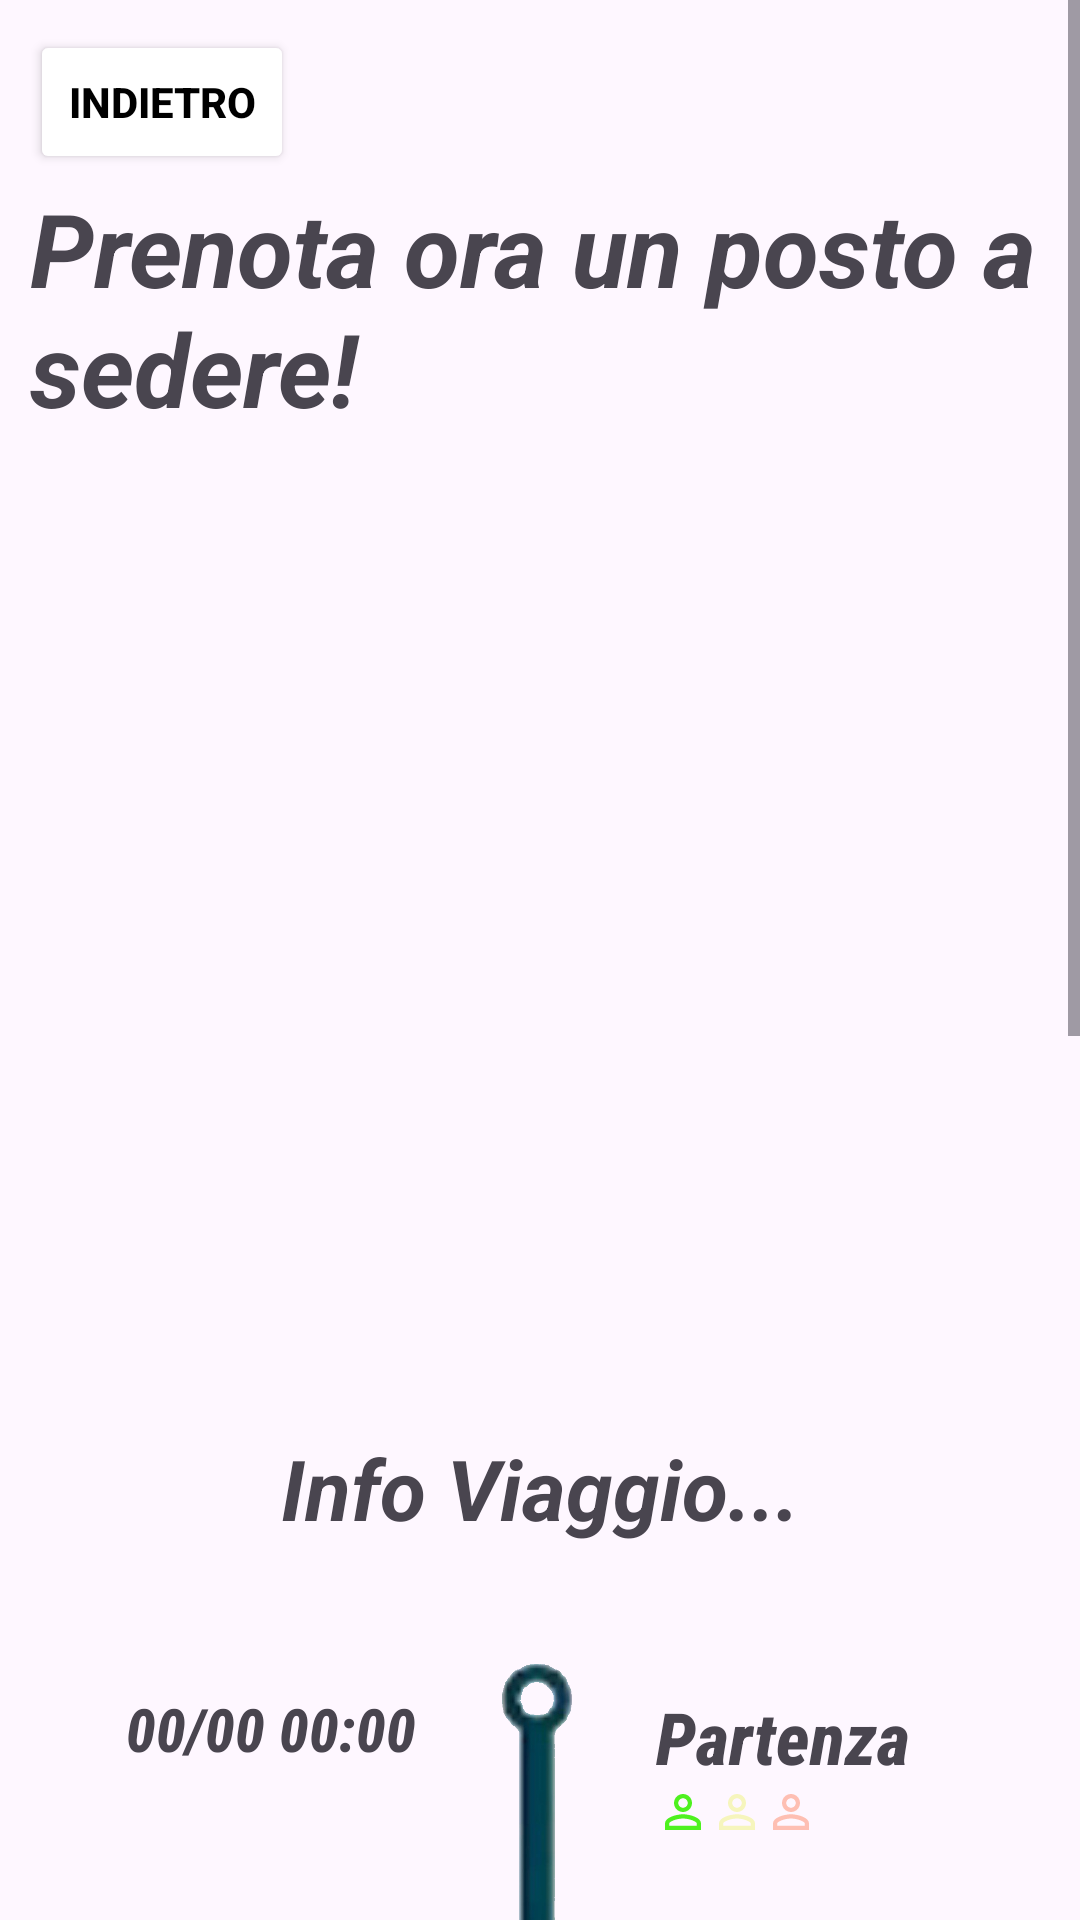

Here is an Android app screen rendered from its layout file. Give the layout XML and the strings, colors and styles it references.
<!-- AndroidManifest.xml: application theme Theme.CarSharingV2 -->
<!-- res/layout/fragment_auto_details.xml -->
<?xml version="1.0" encoding="utf-8"?>
<FrameLayout xmlns:android="http://schemas.android.com/apk/res/android"
    xmlns:app="http://schemas.android.com/apk/res-auto"
    xmlns:tools="http://schemas.android.com/tools"
    android:layout_width="match_parent"
    android:layout_height="match_parent"
    tools:context=".main.fragment.AutoDetailsFragment">

    <ScrollView
        android:layout_width="match_parent"
        android:layout_height="match_parent">

        <androidx.constraintlayout.widget.ConstraintLayout
            android:padding="10dp"
            android:layout_width="match_parent"
            android:layout_height="match_parent">

            <Button
                android:id="@+id/indietro"
                android:backgroundTint="@color/white"
                android:textColor="@color/black"
                android:layout_width="wrap_content"
                android:textStyle="bold"
                android:layout_margin="10dp"
                android:layout_height="wrap_content"
                android:text="Indietro" />

            <TextView
                android:id="@+id/titolo"
                android:layout_width="wrap_content"
                android:layout_height="wrap_content"
                android:layout_marginTop="50dp"
                android:text="Prenota ora un posto a sedere!"
                android:textSize="34dp"
                android:textStyle="bold|italic"
                app:layout_constraintEnd_toEndOf="parent"
                app:layout_constraintStart_toStartOf="parent"
                app:layout_constraintTop_toTopOf="parent" />

            <ImageView
                android:id="@+id/autoimmagine"
                android:layout_width="400dp"
                android:layout_height="300dp"
                android:layout_marginTop="32dp"
                app:layout_constraintEnd_toEndOf="parent"
                app:layout_constraintStart_toStartOf="parent"
                app:layout_constraintTop_toBottomOf="@+id/titolo"
                tools:src="@tools:sample/backgrounds/scenic" />

            <TextView
                android:id="@+id/subtitle1"
                android:layout_width="wrap_content"
                android:layout_height="wrap_content"
                android:layout_marginBottom="16dp"
                android:text="Info Viaggio..."
                android:textSize="28dp"
                android:textStyle="bold|italic"
                app:layout_constraintBottom_toTopOf="@+id/routeline"
                app:layout_constraintEnd_toEndOf="parent"
                app:layout_constraintStart_toStartOf="parent"
                app:layout_constraintTop_toBottomOf="@+id/autoimmagine" />

            <TextView
                android:id="@+id/orario1"
                android:layout_width="wrap_content"
                android:layout_height="wrap_content"
                android:layout_marginStart="32dp"
                android:layout_marginTop="16dp"
                android:fontFamily="sans-serif-condensed-medium"
                android:text="00/00 00:00"
                android:textSize="20dp"
                android:textStyle="bold|italic"
                app:layout_constraintStart_toStartOf="parent"
                app:layout_constraintTop_toTopOf="@+id/routeline" />

            <TextView
                android:id="@+id/orario2"
                android:layout_width="wrap_content"
                android:layout_height="wrap_content"
                android:layout_marginStart="32dp"
                android:layout_marginBottom="16dp"
                android:fontFamily="sans-serif-condensed-medium"
                android:text="00/00 00:00"
                android:textSize="20dp"
                android:textStyle="bold|italic"
                app:layout_constraintBottom_toBottomOf="@+id/routeline"
                app:layout_constraintStart_toStartOf="parent" />

            <ImageView
                android:id="@+id/routeline"
                android:layout_width="80dp"
                android:layout_height="200dp"
                android:layout_marginTop="16dp"
                android:layout_marginBottom="16dp"
                app:layout_constraintBottom_toTopOf="@+id/posti_disponibili"
                app:layout_constraintStart_toEndOf="@+id/orario1"
                app:layout_constraintTop_toBottomOf="@+id/subtitle1"
                app:srcCompat="@drawable/line" />


            <TextView
                android:id="@+id/partenza"
                android:layout_width="wrap_content"
                android:layout_height="wrap_content"
                android:layout_marginTop="16dp"
                android:fontFamily="sans-serif-condensed-medium"
                android:text="Partenza"
                android:textStyle="bold|italic"
                android:textSize="24dp"
                app:layout_constraintStart_toEndOf="@+id/routeline"
                app:layout_constraintTop_toTopOf="@+id/routeline" />

            <TextView
                android:id="@+id/destinazione"
                android:layout_width="wrap_content"
                android:layout_height="wrap_content"
                android:layout_marginBottom="16dp"
                android:fontFamily="sans-serif-condensed-medium"
                android:text="Destinazione"
                android:textStyle="bold|italic"
                android:textSize="24dp"
                app:layout_constraintBottom_toBottomOf="@+id/routeline"
                app:layout_constraintStart_toEndOf="@+id/routeline" />

            <ImageView
                android:id="@+id/posto_green"
                android:layout_width="18dp"
                android:layout_height="18dp"
                android:alpha="1.0"
                app:layout_constraintStart_toEndOf="@+id/routeline"
                app:layout_constraintTop_toBottomOf="@+id/partenza"
                app:srcCompat="@drawable/posto_green" />

            <ImageView
                android:id="@+id/posto_yellow"
                android:layout_width="18dp"
                android:layout_height="18dp"
                android:alpha="0.3"
                app:layout_constraintStart_toEndOf="@+id/posto_green"
                app:layout_constraintTop_toBottomOf="@+id/partenza"
                app:srcCompat="@drawable/posto_yellow" />

            <ImageView
                android:id="@+id/posto_red"
                android:layout_width="18dp"
                android:layout_height="18dp"
                android:alpha="0.3"
                app:layout_constraintStart_toEndOf="@+id/posto_yellow"
                app:layout_constraintTop_toBottomOf="@+id/partenza"
                app:srcCompat="@drawable/posto_red" />

            <TextView
                android:id="@+id/posti_disponibili"
                android:layout_width="wrap_content"
                android:layout_height="wrap_content"
                android:layout_marginTop="16dp"
                android:text="Posti Disponibili"
                android:textSize="20dp"
                android:textStyle="bold|italic"
                app:layout_constraintEnd_toEndOf="parent"
                app:layout_constraintStart_toStartOf="parent"
                app:layout_constraintTop_toBottomOf="@+id/routeline" />

            <TextView
                android:id="@+id/subtitle2"
                android:layout_width="wrap_content"
                android:layout_height="wrap_content"
                android:layout_marginTop="16dp"
                android:text="Info Proprietario..."
                android:textSize="28dp"
                android:textStyle="bold|italic"
                app:layout_constraintEnd_toEndOf="parent"
                app:layout_constraintStart_toStartOf="parent"
                app:layout_constraintTop_toBottomOf="@+id/posti_disponibili" />

            <TextView
                android:id="@+id/nome"
                android:layout_width="wrap_content"
                android:layout_height="wrap_content"
                android:layout_marginTop="24dp"
                android:text="Nomeç "
                android:textSize="24dp"
                android:textStyle="italic"
                app:layout_constraintStart_toStartOf="parent"
                app:layout_constraintTop_toBottomOf="@id/subtitle2" />

            <TextView
                android:id="@+id/email"
                android:layout_width="wrap_content"
                android:layout_height="wrap_content"
                android:layout_marginTop="16dp"
                android:text="Email "
                android:textSize="20dp"
                android:textStyle="italic"
                app:layout_constraintStart_toStartOf="parent"
                app:layout_constraintTop_toBottomOf="@id/nome" />

            <Button
                android:id="@+id/prenotabutton"
                android:layout_width="wrap_content"
                android:layout_height="wrap_content"
                android:layout_marginTop="24dp"
                android:layout_marginBottom="150dp"
                android:text="Prenota Ora"
                android:textSize="30dp"
                android:textStyle="italic|bold"
                app:layout_constraintBottom_toBottomOf="parent"
                app:layout_constraintEnd_toEndOf="parent"
                app:layout_constraintStart_toStartOf="parent"
                app:layout_constraintTop_toBottomOf="@id/email"></Button>

        </androidx.constraintlayout.widget.ConstraintLayout>
    </ScrollView>



</FrameLayout>
<!-- resources referenced by this layout -->
<resources>
  <color name="black">#FF000000</color>
  <color name="white">#FFFFFFFF</color>
  <!-- drawable line: png bitmap (drawable, 102592 bytes) -->
  <!-- drawable posto_green (drawable) -->
  <vector android:height="24dp" android:tint="#4EF11F"
      android:viewportHeight="24" android:viewportWidth="24"
      android:width="24dp" xmlns:android="http://schemas.android.com/apk/res/android">
      <path android:fillColor="@android:color/white" android:pathData="M12,5.9c1.16,0 2.1,0.94 2.1,2.1s-0.94,2.1 -2.1,2.1S9.9,9.16 9.9,8s0.94,-2.1 2.1,-2.1m0,9c2.97,0 6.1,1.46 6.1,2.1v1.1L5.9,18.1L5.9,17c0,-0.64 3.13,-2.1 6.1,-2.1M12,4C9.79,4 8,5.79 8,8s1.79,4 4,4 4,-1.79 4,-4 -1.79,-4 -4,-4zM12,13c-2.67,0 -8,1.34 -8,4v3h16v-3c0,-2.66 -5.33,-4 -8,-4z"/>
  </vector>
  <!-- drawable posto_red (drawable) -->
  <vector android:height="24dp" android:tint="#FF3B00"
      android:viewportHeight="24" android:viewportWidth="24"
      android:width="24dp" xmlns:android="http://schemas.android.com/apk/res/android">
      <path android:fillColor="@android:color/white" android:pathData="M12,5.9c1.16,0 2.1,0.94 2.1,2.1s-0.94,2.1 -2.1,2.1S9.9,9.16 9.9,8s0.94,-2.1 2.1,-2.1m0,9c2.97,0 6.1,1.46 6.1,2.1v1.1L5.9,18.1L5.9,17c0,-0.64 3.13,-2.1 6.1,-2.1M12,4C9.79,4 8,5.79 8,8s1.79,4 4,4 4,-1.79 4,-4 -1.79,-4 -4,-4zM12,13c-2.67,0 -8,1.34 -8,4v3h16v-3c0,-2.66 -5.33,-4 -8,-4z"/>
  </vector>
  <!-- drawable posto_yellow (drawable) -->
  <vector android:height="24dp" android:tint="#E3F11F"
      android:viewportHeight="24" android:viewportWidth="24"
      android:width="24dp" xmlns:android="http://schemas.android.com/apk/res/android">
      <path android:fillColor="@android:color/white" android:pathData="M12,5.9c1.16,0 2.1,0.94 2.1,2.1s-0.94,2.1 -2.1,2.1S9.9,9.16 9.9,8s0.94,-2.1 2.1,-2.1m0,9c2.97,0 6.1,1.46 6.1,2.1v1.1L5.9,18.1L5.9,17c0,-0.64 3.13,-2.1 6.1,-2.1M12,4C9.79,4 8,5.79 8,8s1.79,4 4,4 4,-1.79 4,-4 -1.79,-4 -4,-4zM12,13c-2.67,0 -8,1.34 -8,4v3h16v-3c0,-2.66 -5.33,-4 -8,-4z"/>
  </vector>
  <style name="Theme.CarSharingV2" parent="Base.Theme.CarSharingV2" />
  <style name="Base.Theme.CarSharingV2" parent="Theme.Material3.DayNight.NoActionBar">
          
          
      </style>
</resources>
